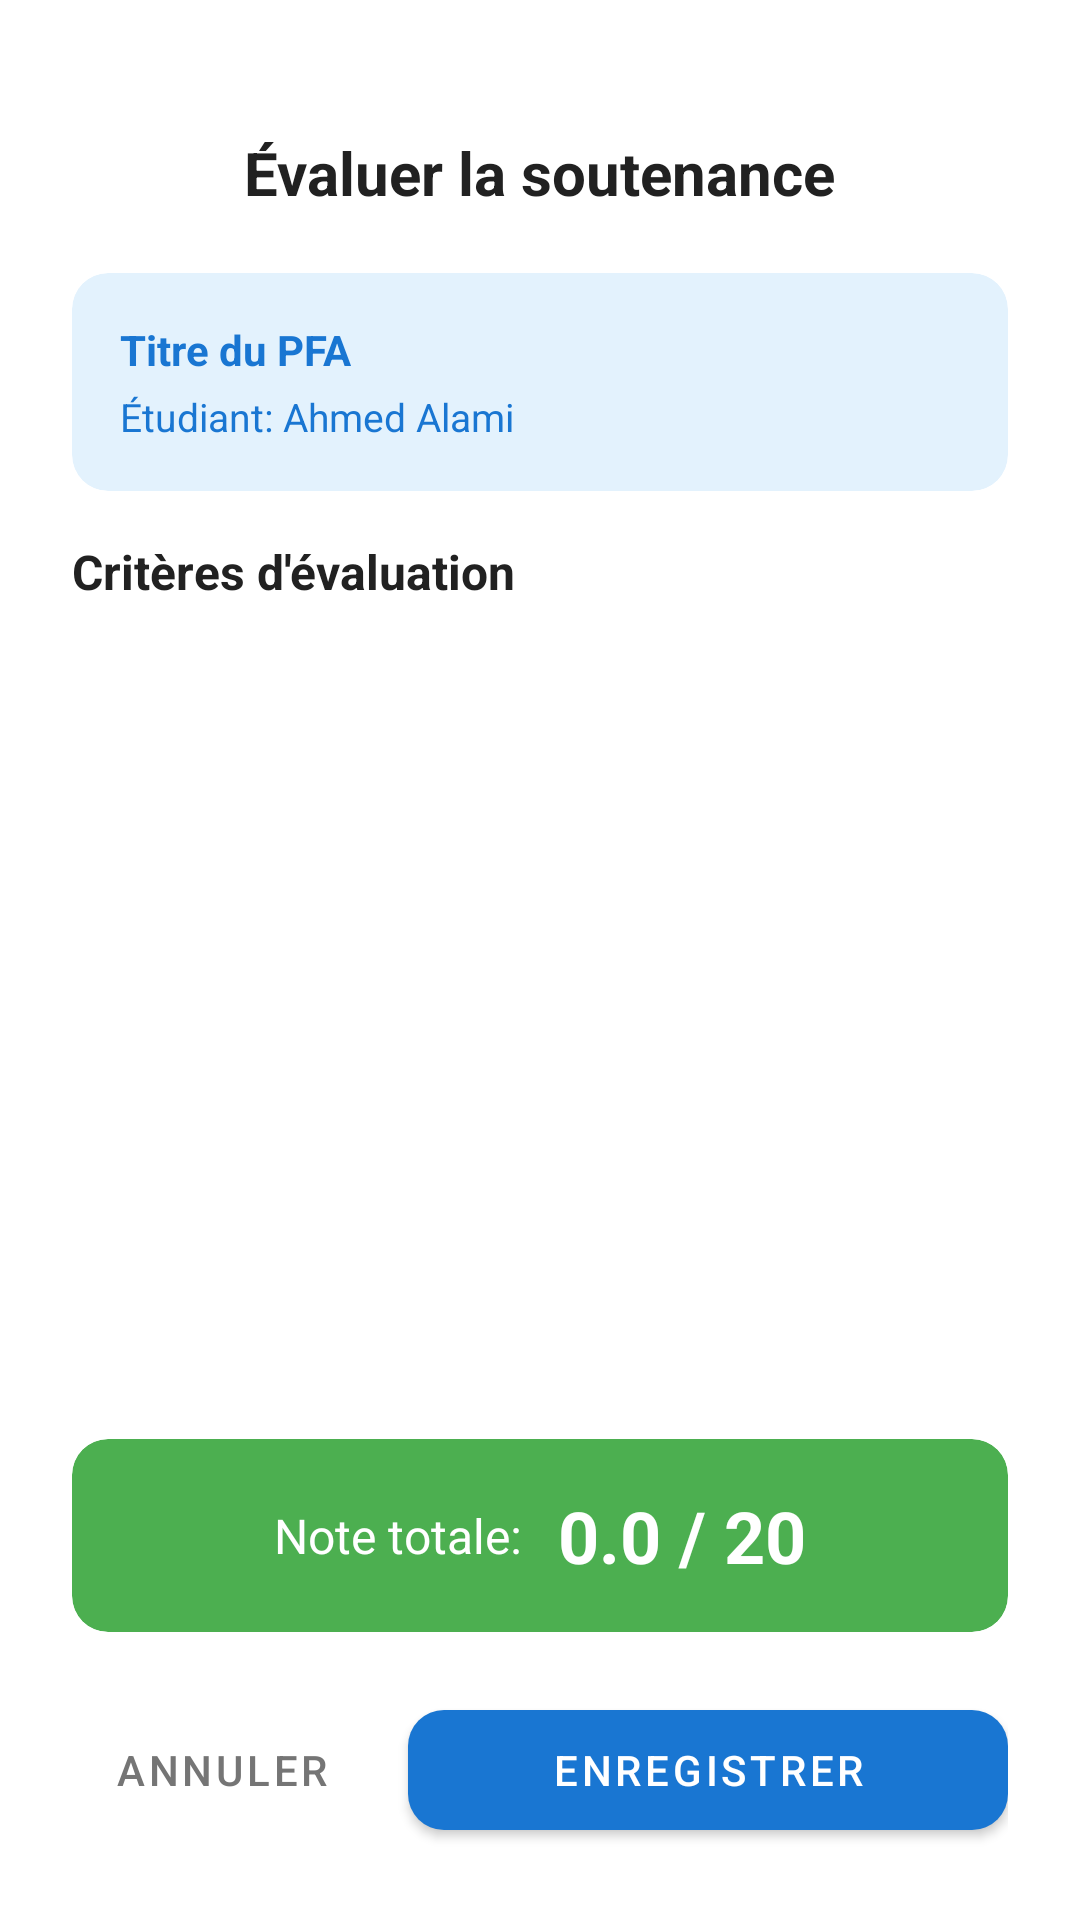

The Android layout XML behind this screen, and the referenced resources:
<!-- AndroidManifest.xml: application theme Theme.PFA_Manager -->
<!-- res/layout/dialog_evaluation_form.xml -->
<?xml version="1.0" encoding="utf-8"?>
<LinearLayout xmlns:android="http://schemas.android.com/apk/res/android"
    xmlns:app="http://schemas.android.com/apk/res-auto"
    android:layout_width="match_parent"
    android:layout_height="wrap_content"
    android:orientation="vertical"
    android:background="@drawable/bg_bottom_sheet"
    android:padding="24dp">

    <LinearLayout
        android:layout_width="match_parent"
        android:layout_height="wrap_content"
        android:orientation="vertical"
        android:gravity="center_horizontal"
        android:layout_marginBottom="20dp">

        <View
            android:layout_width="40dp"
            android:layout_height="4dp"
            android:background="@drawable/bg_handle"
            android:layout_marginBottom="16dp"/>

        <TextView
            android:layout_width="wrap_content"
            android:layout_height="wrap_content"
            android:text="Évaluer la soutenance"
            android:textSize="20sp"
            android:textStyle="bold"
            android:textColor="@color/text_primary"/>

    </LinearLayout>

    <com.google.android.material.card.MaterialCardView
        android:layout_width="match_parent"
        android:layout_height="wrap_content"
        android:layout_marginBottom="16dp"
        app:cardBackgroundColor="@color/primary_light"
        app:cardCornerRadius="12dp"
        app:cardElevation="0dp">

        <LinearLayout
            android:layout_width="match_parent"
            android:layout_height="wrap_content"
            android:padding="16dp"
            android:orientation="vertical">

            <TextView
                android:id="@+id/tvPfaTitle"
                android:layout_width="wrap_content"
                android:layout_height="wrap_content"
                android:text="Titre du PFA"
                android:textSize="14sp"
                android:textStyle="bold"
                android:textColor="@color/primary"/>

            <TextView
                android:id="@+id/tvStudentName"
                android:layout_width="wrap_content"
                android:layout_height="wrap_content"
                android:layout_marginTop="4dp"
                android:text="Étudiant: Ahmed Alami"
                android:textSize="13sp"
                android:textColor="@color/primary"/>

        </LinearLayout>

    </com.google.android.material.card.MaterialCardView>

    <TextView
        android:layout_width="wrap_content"
        android:layout_height="wrap_content"
        android:layout_marginBottom="12dp"
        android:text="Critères d'évaluation"
        android:textSize="16sp"
        android:textStyle="bold"
        android:textColor="@color/text_primary"/>

    <androidx.recyclerview.widget.RecyclerView
        android:id="@+id/recyclerCriteria"
        android:layout_width="match_parent"
        android:layout_height="0dp"
        android:layout_weight="1"
        android:layout_marginBottom="16dp"
        android:nestedScrollingEnabled="true"/>

    <com.google.android.material.card.MaterialCardView
        android:layout_width="match_parent"
        android:layout_height="wrap_content"
        android:layout_marginBottom="20dp"
        app:cardBackgroundColor="@color/status_planned"
        app:cardCornerRadius="12dp"
        app:cardElevation="0dp">

        <LinearLayout
            android:layout_width="match_parent"
            android:layout_height="wrap_content"
            android:padding="16dp"
            android:gravity="center"
            android:orientation="horizontal">

            <TextView
                android:layout_width="wrap_content"
                android:layout_height="wrap_content"
                android:text="Note totale:"
                android:textSize="16sp"
                android:textColor="@color/white"/>

            <TextView
                android:id="@+id/tvTotalScore"
                android:layout_width="wrap_content"
                android:layout_height="wrap_content"
                android:layout_marginStart="12dp"
                android:text="0.0 / 20"
                android:textSize="24sp"
                android:textStyle="bold"
                android:textColor="@color/white"/>

        </LinearLayout>

    </com.google.android.material.card.MaterialCardView>

    <LinearLayout
        android:layout_width="match_parent"
        android:layout_height="wrap_content"
        android:orientation="horizontal">

        <com.google.android.material.button.MaterialButton
            android:id="@+id/btnCancel"
            style="@style/Widget.MaterialComponents.Button.TextButton"
            android:layout_width="0dp"
            android:layout_weight="1"
            android:layout_height="52dp"
            android:text="Annuler"
            android:textColor="@color/text_secondary"/>

        <com.google.android.material.button.MaterialButton
            android:id="@+id/btnSave"
            android:layout_width="0dp"
            android:layout_weight="2"
            android:layout_height="52dp"
            android:layout_marginStart="12dp"
            android:text="Enregistrer"
            app:cornerRadius="12dp"/>

    </LinearLayout>

</LinearLayout>
<!-- resources referenced by this layout -->
<resources>
  <color name="primary">#1976D2</color>
  <color name="primary_light">#E3F2FD</color>
  <color name="status_planned">#4CAF50</color>
  <color name="text_primary">#212121</color>
  <color name="text_secondary">#757575</color>
  <color name="white">#FFFFFF</color>
  <style name="Theme.PFA_Manager" parent="Theme.MaterialComponents.DayNight.NoActionBar">
  
          <item name="colorPrimary">@color/primary</item>
          <item name="colorPrimaryVariant">@color/primary_dark</item>
          <item name="colorOnPrimary">@color/white</item>
  
          <item name="colorSecondary">@color/primary</item>
          <item name="colorSecondaryVariant">@color/primary_dark</item>
          <item name="colorOnSecondary">@color/white</item>
  
          <item name="android:statusBarColor">?attr/colorPrimaryVariant</item>
  
          <item name="bottomSheetDialogTheme">@style/BottomSheetDialogTheme</item>
      </style>
  <color name="primary_dark">#1565C0</color>
  <style name="BottomSheetDialogTheme" parent="Theme.MaterialComponents.Light.BottomSheetDialog">
          <item name="bottomSheetStyle">@style/BottomSheetStyle</item>
          <item name="android:windowIsFloating">false</item>
      </style>
  <style name="BottomSheetStyle" parent="Widget.MaterialComponents.BottomSheet.Modal">
          <item name="android:background">@android:color/transparent</item>
      </style>
</resources>
